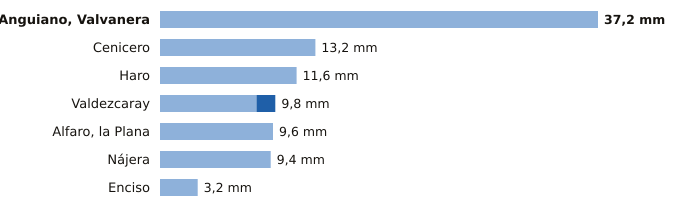

Data behind this chart, as committed beside it:
estacion, provincia, indicativo, mm_6_dias_anteriores, mm_hoy, mm_7_dias, horas_de_hoy
Anguiano, Valvanera, La Rioja, 9136X, 37.2, 0.0, 37.2, 9
Cenicero, La Rioja, 9145Y, 13.2, 0.0, 13.2, 7
Haro, La Rioja, 9121X, 11.6, 0.0, 11.6, 9
Valdezcaray, La Rioja, 9115X, 8.2, 1.6, 9.8, 9
Alfaro, la Plana, La Rioja, 9293X, 9.6, 0.0, 9.6, 9
Nájera, La Rioja, 9141V, 9.4, 0.0, 9.4, 9
Enciso, La Rioja, 9188, 3.2, 0.0, 3.2, 9
